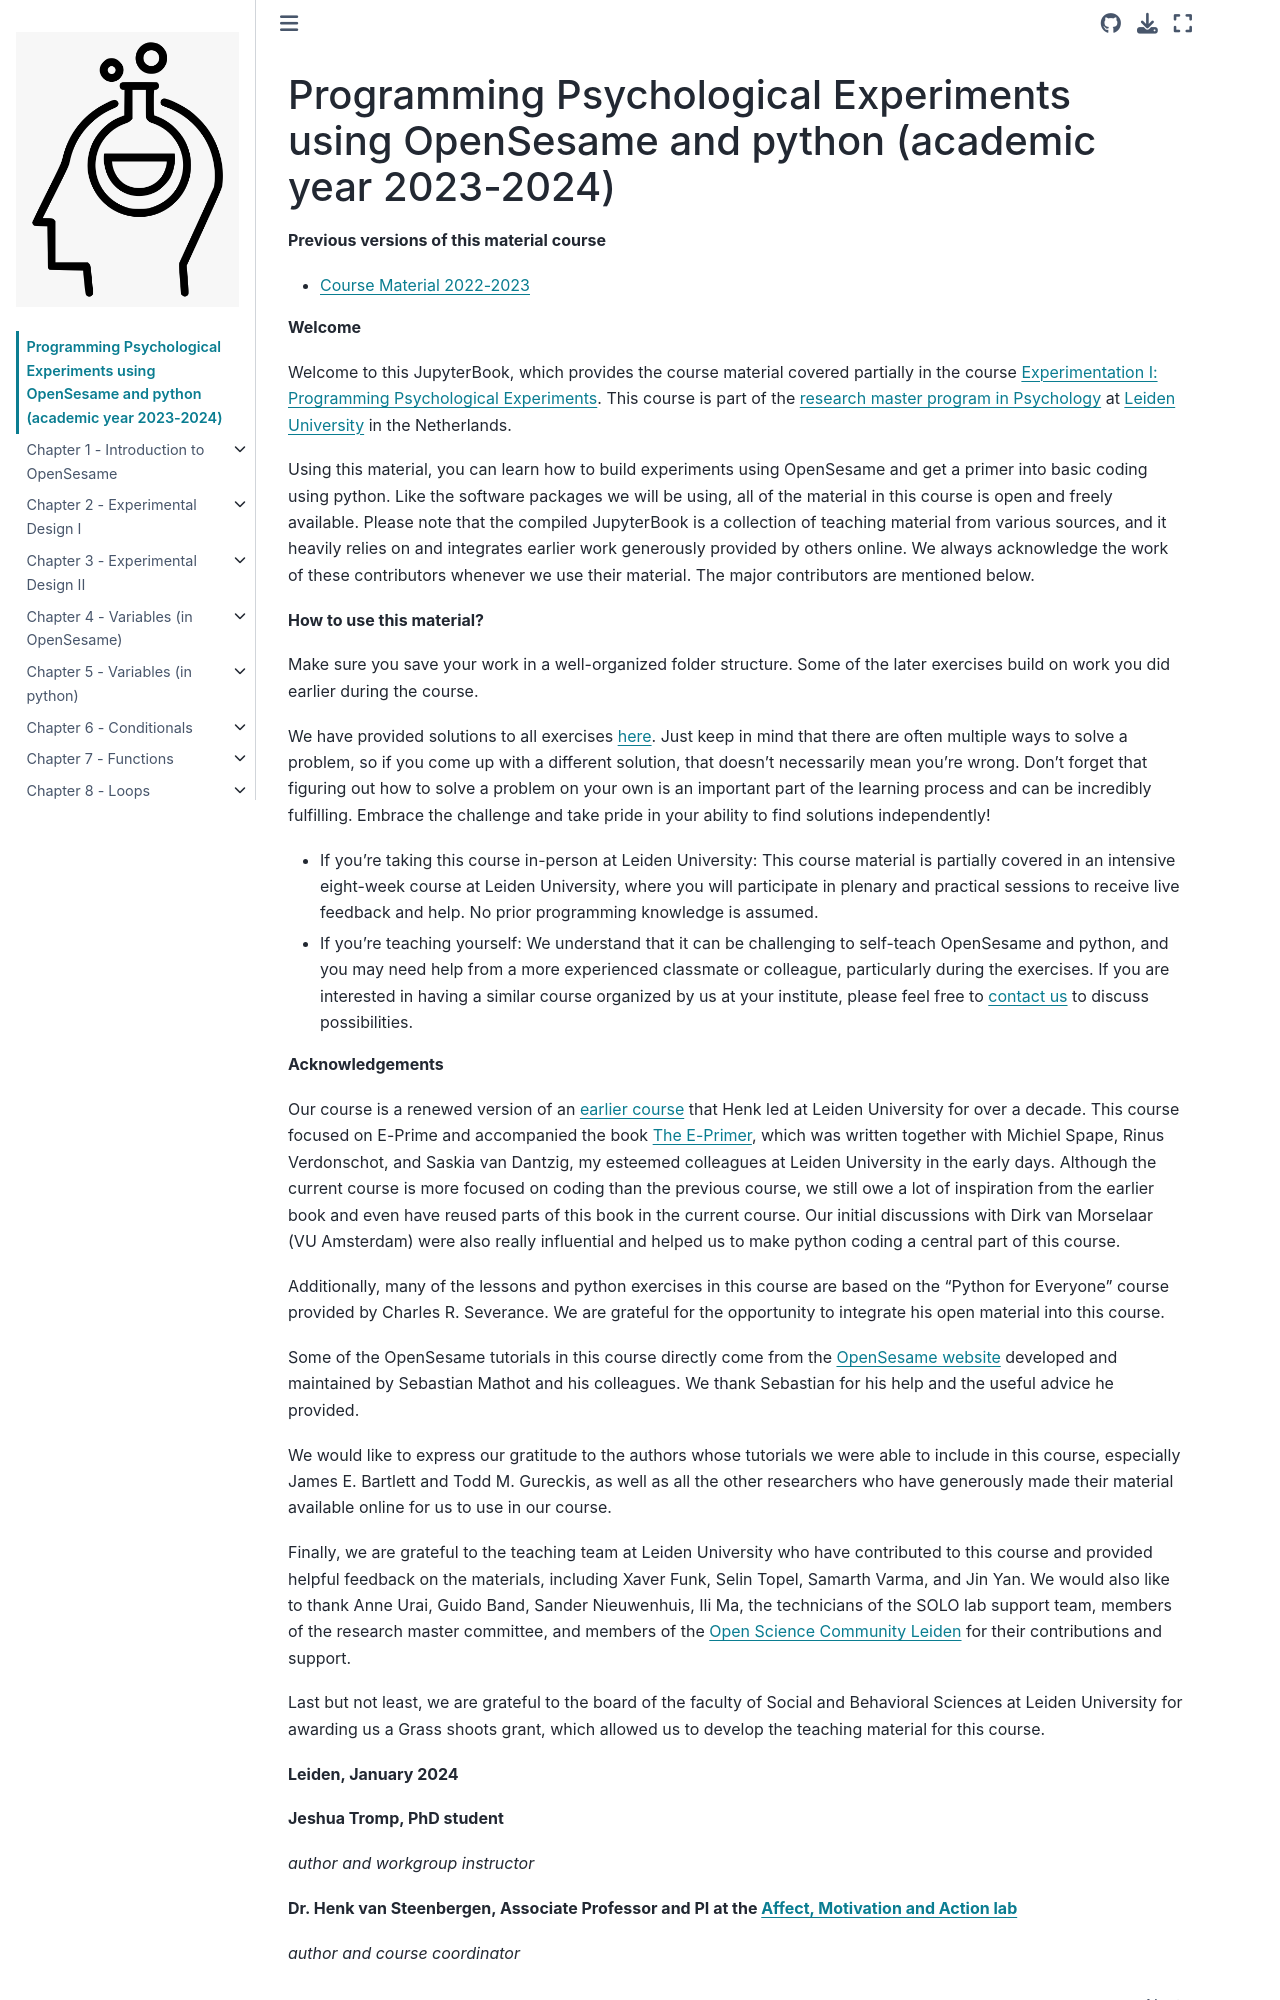

repository: henkvs/experimentation_i_2324 · page: intro.html · generator: jekyll

# Programming Psychological Experiments using  OpenSesame and python (academic year 2023-2024)

**Previous versions of this material course**
- [Course Material 2022-2023](https://jeshuat.github.io/Experimentation1/intro.html)

**Welcome**

Welcome to this JupyterBook, which provides the course material covered partially in the course [Experimentation I: Programming Psychological Experiments](https://studiegids.universiteitleiden.nl/en/courses/121581/experimentation-i-programming-psychological-experiments). This course is part of the [research master program in Psychology](https://www.universiteitleiden.nl/en/education/study-programmes/master/psychology-research) at [Leiden University](http://leidenuniv.nl/) in the Netherlands.

Using this material, you can learn how to build experiments using OpenSesame and get a primer into basic coding using python. Like the software packages we will be using, all of the material in this course is open and freely available. Please note that the compiled JupyterBook is a collection of teaching material from various sources, and it heavily relies on and integrates earlier work generously provided by others online. We always acknowledge the work of these contributors whenever we use their material. The major contributors are mentioned below.

**How to use this material?**

Make sure you save your work in a well-organized folder structure. Some of the later exercises build on work you did earlier during the course.

We have provided solutions to all exercises [here](https://henkvs.github.io/experimentation_i_2324/content/.solutions_book/solutions.html). Just keep in mind that there are often multiple ways to solve a problem, so if you come up with a different solution, that doesn't necessarily mean you're wrong. Don't forget that figuring out how to solve a problem on your own is an important part of the learning process and can be incredibly fulfilling. Embrace the challenge and take pride in your ability to find solutions independently!

- If you're taking this course in-person at Leiden University: This course material is partially covered in an intensive eight-week course at Leiden University, where you will participate in plenary and practical sessions to receive live feedback and help. No prior programming knowledge is assumed.

- If you're teaching yourself: We understand that it can be challenging to self-teach OpenSesame and python, and you may need help from a more experienced classmate or colleague, particularly during the exercises. If you are interested in having a similar course organized by us at your institute, please feel free to [contact us](mailto:HvanSteenbergen@fsw.leidenuniv.nl) to discuss possibilities.

**Acknowledgements**

Our course is a renewed version of an [earlier course](https://studiegids.universiteitleiden.nl/en/courses/110025/experimentation-i-programming-psychological-experiments) that Henk led at Leiden University for over a decade. This course focused on E-Prime and accompanied the book [The E-Primer](https://www.e-primer.com/), which was written together with Michiel Spape, Rinus Verdonschot, and Saskia van Dantzig, my esteemed colleagues at Leiden University in the early days. Although the current course is more focused on coding than the previous course, we still owe a lot of inspiration from the earlier book and even have reused parts of this book in the current course. Our initial discussions with Dirk van Morselaar (VU Amsterdam) were also really influential and helped us to make python coding a central part of this course.

Additionally, many of the lessons and python exercises in this course are based on the ["Python for Everyone" course](www.py4e.com) provided by Charles R. Severance. We are grateful for the opportunity to integrate his open material into this course.

Some of the OpenSesame tutorials in this course directly come from the [OpenSesame website](https://osdoc.cogsci.nl/) developed and maintained by Sebastian Mathot and his colleagues. We thank Sebastian for his help and the useful advice he provided.

We would like to express our gratitude to the authors whose tutorials we were able to include in this course, especially James E. Bartlett and Todd M. Gureckis, as well as all the other researchers who have generously made their material available online for us to use in our course.

Finally, we are grateful to the teaching team at Leiden University who have contributed to this course and provided helpful feedback on the materials, including Xaver Funk, Selin Topel, Samarth Varma, and Jin Yan. We would also like to thank Anne Urai, Guido Band, Sander Nieuwenhuis, Ili Ma, the technicians of the SOLO lab support team, members of the research master committee, and members of the [Open Science Community Leiden](https://www.universiteitleiden.nl/open-science-community-leiden) for their contributions and support.
